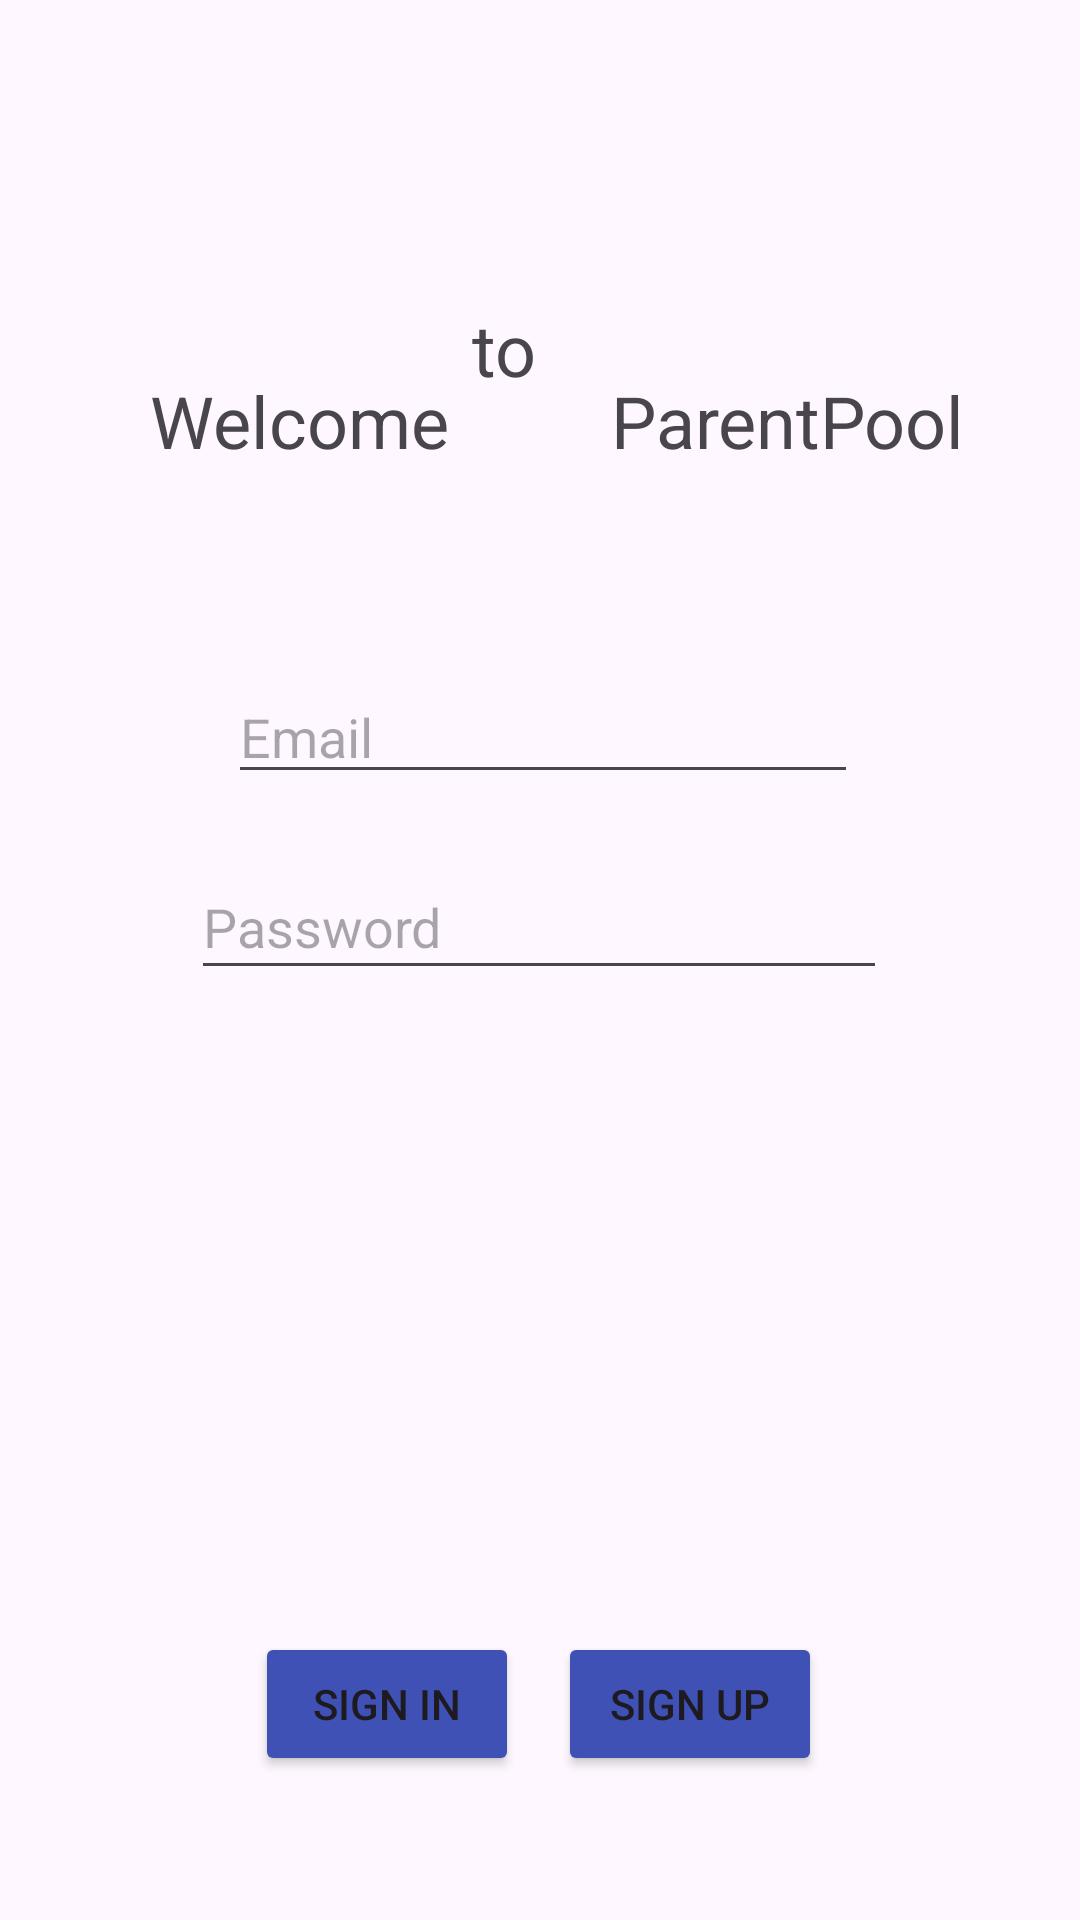

Write the Android layout XML for this screen, with the resource values it uses.
<!-- AndroidManifest.xml: application theme Theme.ParentPool -->
<!-- res/layout/activity_main.xml -->
<?xml version="1.0" encoding="utf-8"?>
<androidx.constraintlayout.widget.ConstraintLayout xmlns:android="http://schemas.android.com/apk/res/android"
    xmlns:app="http://schemas.android.com/apk/res-auto"
    xmlns:tools="http://schemas.android.com/tools"
    android:layout_width="match_parent"
    android:layout_height="match_parent"
    tools:context=".MainActivity"
    tools:layout_editor_absoluteX="0dp"
    tools:layout_editor_absoluteY="-1dp">

    <TextView
        android:id="@+id/textView2"
        android:layout_width="wrap_content"
        android:layout_height="36dp"
        android:layout_marginTop="124dp"
        android:text="  Welcome         ParentPool"
        android:textSize="24sp"
        app:layout_constraintEnd_toEndOf="parent"
        app:layout_constraintHorizontal_bias="0.496"
        app:layout_constraintStart_toStartOf="parent"
        app:layout_constraintTop_toTopOf="parent" />

    <TextView
        android:id="@+id/textView"
        android:layout_width="164dp"
        android:layout_height="40dp"
        android:layout_marginTop="100dp"
        android:text="          to"
        android:textSize="24sp"
        app:layout_constraintEnd_toEndOf="parent"
        app:layout_constraintHorizontal_bias="0.497"
        app:layout_constraintStart_toStartOf="parent"
        app:layout_constraintTop_toTopOf="parent" />

    <Button
        android:id="@+id/sign_in_botton"
        android:layout_width="wrap_content"
        android:layout_height="wrap_content"
        android:layout_marginBottom="48dp"
        android:onClick="SignIn"
        android:text="Sign In"
        android:backgroundTint="#3F51B5"
        app:layout_constraintBottom_toBottomOf="parent"
        app:layout_constraintEnd_toEndOf="parent"
        app:layout_constraintHorizontal_bias="0.312"
        app:layout_constraintStart_toStartOf="parent" />

    <Button
        android:id="@+id/sign_up_botton"
        android:layout_width="wrap_content"
        android:layout_height="wrap_content"
        android:layout_marginBottom="48dp"
        android:onClick="SignUp"
        android:text="Sign Up"
        android:backgroundTint="#3F51B5"
        app:layout_constraintBottom_toBottomOf="parent"
        app:layout_constraintEnd_toEndOf="parent"
        app:layout_constraintHorizontal_bias="0.684"
        app:layout_constraintStart_toStartOf="parent" />

    <EditText
        android:id="@+id/email_address"
        android:layout_width="wrap_content"
        android:layout_height="wrap_content"
        android:ems="10"
        android:hint="Email"
        android:inputType="textEmailAddress"
        app:layout_constraintBottom_toBottomOf="parent"
        app:layout_constraintEnd_toEndOf="parent"
        app:layout_constraintHorizontal_bias="0.507"
        app:layout_constraintStart_toStartOf="parent"
        app:layout_constraintTop_toTopOf="parent"
        app:layout_constraintVertical_bias="0.373" />

    <EditText
        android:id="@+id/password"
        android:layout_width="232dp"
        android:layout_height="45dp"
        android:ems="10"
        android:hint="Password"
        android:inputType="textPassword"
        app:layout_constraintBottom_toBottomOf="parent"
        app:layout_constraintEnd_toEndOf="parent"
        app:layout_constraintHorizontal_bias="0.497"
        app:layout_constraintStart_toStartOf="parent"
        app:layout_constraintTop_toTopOf="parent"
        app:layout_constraintVertical_bias="0.479" />

    <TextView
        android:id="@+id/output"
        android:layout_width="wrap_content"
        android:layout_height="wrap_content"
        android:textColor="#CF0F0F"
        app:layout_constraintEnd_toEndOf="parent"
        app:layout_constraintHorizontal_bias="0.248"
        app:layout_constraintStart_toStartOf="parent"
        app:layout_constraintTop_toBottomOf="@+id/email_address" />

</androidx.constraintlayout.widget.ConstraintLayout>
<!-- resources referenced by this layout -->
<resources>
  <style name="Theme.ParentPool" parent="Base.Theme.ParentPool" />
  <style name="Base.Theme.ParentPool" parent="Theme.Material3.DayNight.NoActionBar">
          
          
      </style>
</resources>
